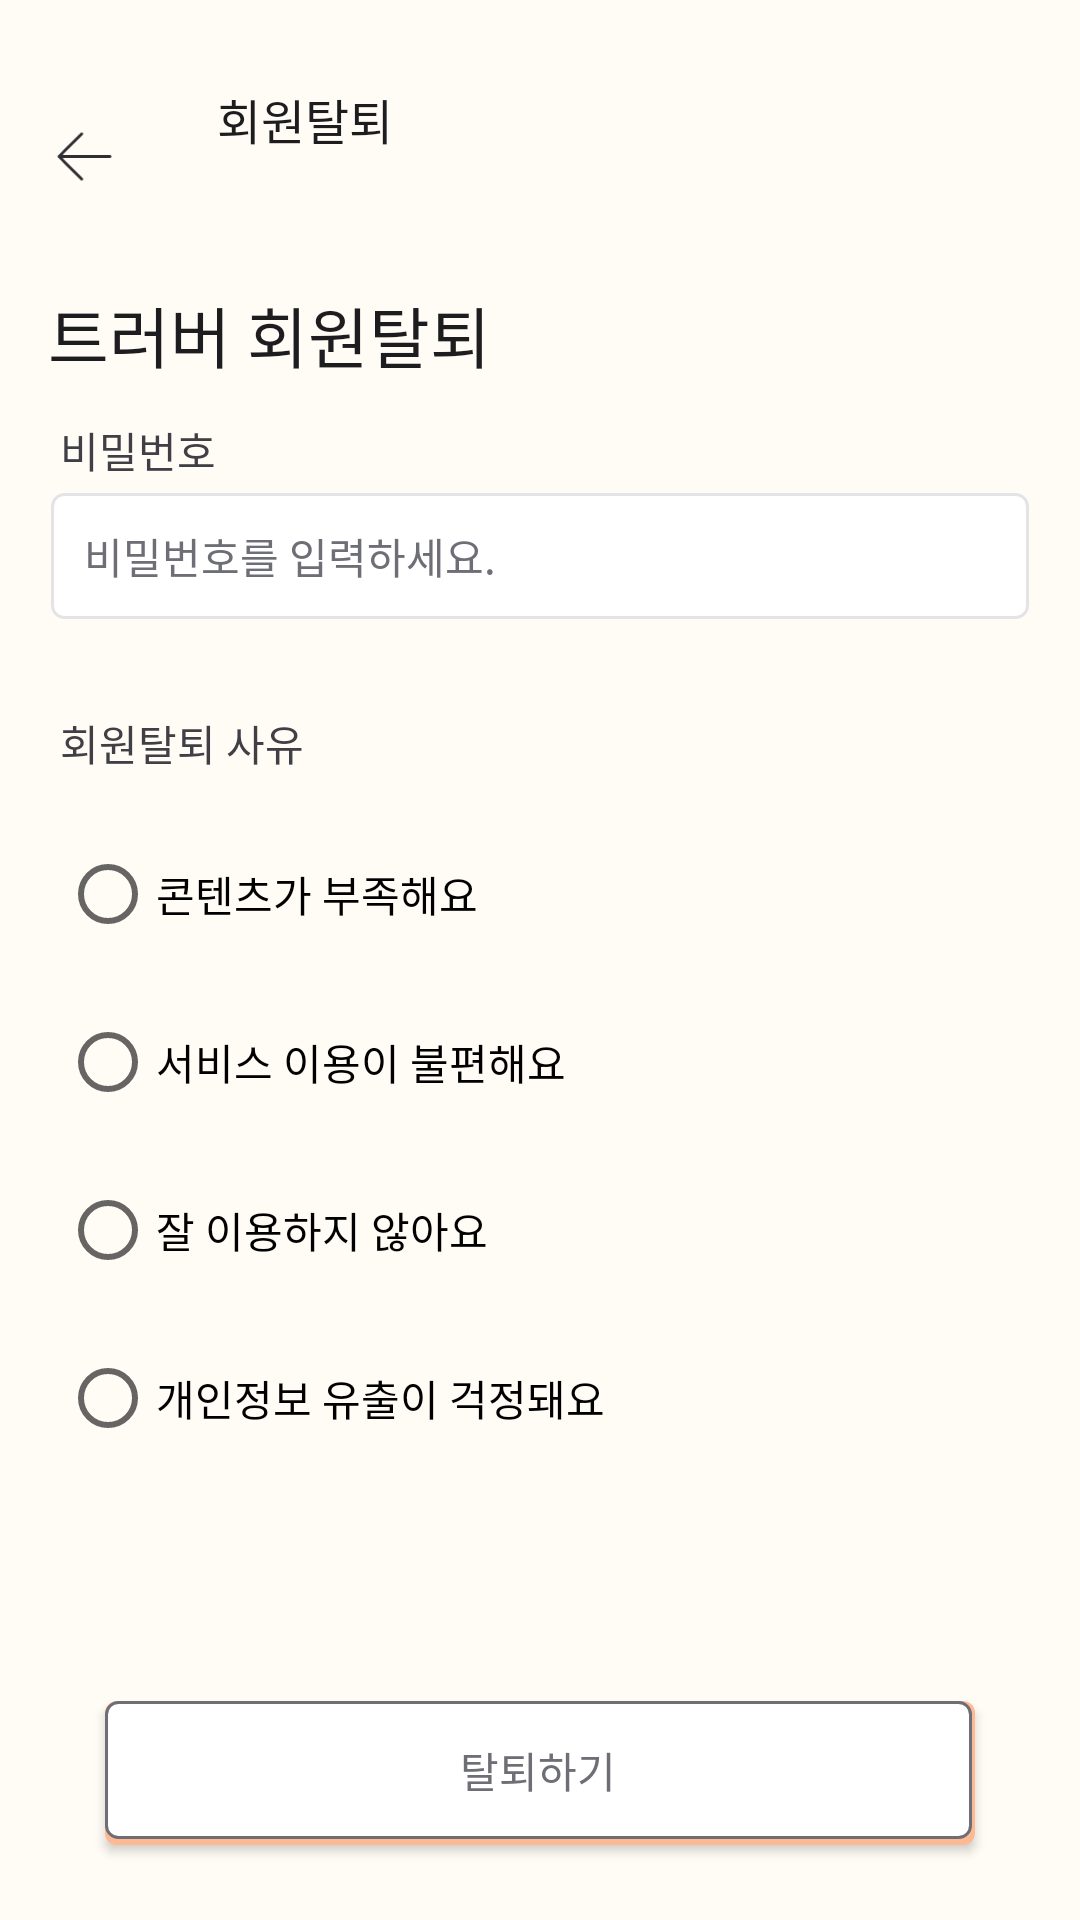

Android layout source for this screen:
<!-- AndroidManifest.xml: application theme AppTheme -->
<!-- res/layout/fragment_my_info_setting_withdrawal.xml -->
<?xml version="1.0" encoding="utf-8"?>
<androidx.constraintlayout.widget.ConstraintLayout xmlns:android="http://schemas.android.com/apk/res/android"
    xmlns:app="http://schemas.android.com/apk/res-auto"
    android:layout_width="match_parent"
    android:layout_height="match_parent"
    xmlns:tools="http://schemas.android.com/tools"
    android:background="@color/tlover_background_color"
    tools:context="com.cookandroid.teamproject1.myInfo.view.fragment.MyInfoSettingWithdrawalFragment">

    <ImageView
        android:id="@+id/setting_withdrawal_back_img"
        android:layout_width="19dp"
        android:layout_height="17dp"
        android:layout_marginLeft="18.5dp"
        android:layout_marginTop="43.5dp"
        android:src="@drawable/ic_back_button"
        app:layout_constraintLeft_toLeftOf="parent"
        app:layout_constraintTop_toTopOf="parent" />

    <TextView
        android:id="@+id/setting_withdrawal_upbar_title"
        android:layout_width="wrap_content"
        android:layout_height="wrap_content"
        android:layout_marginLeft="34.5dp"
        android:layout_marginTop="28dp"
        android:fontFamily="@font/notosans"
        android:text="회원탈퇴"
        android:textColor="#1D1D20"
        android:textSize="16sp"
        app:layout_constraintLeft_toRightOf="@+id/setting_withdrawal_back_img"
        app:layout_constraintTop_toTopOf="parent" />

    <TextView
        android:id="@+id/setting_content_inquire"
        android:layout_width="wrap_content"
        android:layout_height="wrap_content"
        android:layout_marginLeft="16dp"
        android:layout_marginTop="44dp"
        android:fontFamily="@font/notosans"
        android:text="트러버 회원탈퇴"
        android:textSize="22sp"
        android:textColor="#1D1D20"
        app:layout_constraintLeft_toLeftOf="parent"
        app:layout_constraintTop_toBottomOf="@+id/setting_withdrawal_upbar_title" />


    <TextView
        android:id="@+id/setting_content_versinfo"
        android:layout_width="wrap_content"
        android:layout_height="wrap_content"
        android:layout_marginLeft="20dp"
        android:layout_marginTop="12dp"
        android:fontFamily="@font/notosans"
        android:text="비밀번호"
        android:textColor="#3F3F45"
        app:layout_constraintLeft_toLeftOf="parent"
        app:layout_constraintTop_toBottomOf="@+id/setting_content_inquire" />


    <EditText
        android:id="@+id/setting_withdrawal_pw_edit"
        android:layout_width="match_parent"
        android:layout_marginHorizontal="16dp"
        android:layout_height="44dp"
        android:layout_marginTop="3dp"
        android:background="@drawable/phone_requ"
        android:ems="10"
        android:fontFamily="@font/notosans"
        android:hint="비밀번호를 입력하세요."
        android:inputType="textPassword"
        android:paddingVertical="3dp"
        android:paddingLeft="12dp"
        android:textColorHint="@color/join_text_gray_color"
        android:textSize="14sp"
        app:layout_constraintLeft_toLeftOf="parent"
        app:layout_constraintTop_toBottomOf="@+id/setting_content_versinfo" />

    <TextView
        android:id="@+id/setting_withdrawal_reason"
        android:layout_width="wrap_content"
        android:layout_height="wrap_content"
        android:layout_marginLeft="20dp"
        android:layout_marginTop="30dp"
        android:text="회원탈퇴 사유"
        android:fontFamily="@font/notosans"
        android:textColor="#3F3F45"
        app:layout_constraintLeft_toLeftOf="parent"
        app:layout_constraintTop_toBottomOf="@+id/setting_withdrawal_pw_edit" />


        <RadioButton
            android:id="@+id/r_btn1"
            android:text="콘텐츠가 부족해요"
            android:fontFamily="@font/notosans"
            android:layout_width="match_parent"
            android:layout_height="wrap_content"
            android:layout_marginLeft="20dp"
            android:layout_marginTop="24dp"
            app:layout_constraintLeft_toLeftOf="parent"
            app:layout_constraintTop_toBottomOf="@+id/setting_withdrawal_reason"/>
        <RadioButton
            android:id="@+id/r_btn2"
            android:text="서비스 이용이 불편해요"
            android:fontFamily="@font/notosans"
            android:layout_width="match_parent"
            android:layout_height="wrap_content"
            android:layout_marginLeft="20dp"
            android:layout_marginTop="24dp"
            app:layout_constraintLeft_toLeftOf="parent"
            app:layout_constraintTop_toBottomOf="@+id/r_btn1"
            />

        <RadioButton
            android:id="@+id/r_btn3"
            android:text="잘 이용하지 않아요"
            android:layout_width="match_parent"
            android:layout_height="wrap_content"
            android:fontFamily="@font/notosans"
            android:layout_marginLeft="20dp"
            android:layout_marginTop="24dp"
            app:layout_constraintLeft_toLeftOf="parent"
            app:layout_constraintTop_toBottomOf="@+id/r_btn2" />



    <RadioButton
        android:id="@+id/r_btn4"
        android:layout_width="match_parent"
        android:layout_height="wrap_content"
        android:text="개인정보 유출이 걱정돼요"
        android:fontFamily="@font/notosans"
        android:layout_marginLeft="20dp"
        android:layout_marginTop="24dp"
        app:layout_constraintLeft_toLeftOf="parent"
        app:layout_constraintTop_toBottomOf="@+id/r_btn3"/>


    <Button
        android:id="@+id/setting_withdrawal_btn_drawal"
        android:layout_width="match_parent"
        android:layout_height="wrap_content"
        android:layout_marginHorizontal="35dp"
        android:layout_marginLeft="20dp"
        android:layout_marginTop="85dp"
        android:background="@drawable/certification_requ"
        android:fontFamily="@font/notosans"
        android:text="탈퇴하기"
        android:textColor="#6E6E76"
        android:textSize="14sp"
        app:layout_constraintLeft_toLeftOf="parent"
        app:layout_constraintTop_toBottomOf="@+id/r_btn4" />

</androidx.constraintlayout.widget.ConstraintLayout>
<!-- resources referenced by this layout -->
<resources>
  <color name="join_text_gray_color">#6E6E76</color>
  <color name="tlover_background_color">#FFFCF6</color>
  <!-- drawable certification_requ (drawable-v24) -->
  <?xml version="1.0" encoding="utf-8"?>
  <layer-list xmlns:android="http://schemas.android.com/apk/res/android">
      <item>
          <shape>
              <padding android:top="0dp" android:right="1dp" android:bottom="2dp" android:left="0dp" />
          <corners android:radius="4dp"/>
          <solid android:color="#F2FFB890" />
          </shape>
      </item>
  
  
      <item>
          <shape android:shape="rectangle">
              <stroke android:width="1dp" android:color="#6E6E76"/>
              <solid android:color="@color/white"/>
              <corners
                  android:radius="4dp"/>
          </shape>
  
      </item>
  </layer-list>
  <!-- drawable ic_back_button (drawable) -->
  <vector xmlns:android="http://schemas.android.com/apk/res/android"
      android:width="20dp"
      android:height="18dp"
      android:viewportWidth="20"
      android:viewportHeight="18">
    <path
        android:pathData="M9.3535,0.6464C9.5488,0.8417 9.5488,1.1583 9.3535,1.3535L2.2071,8.5H19C19.2761,8.5 19.5,8.7239 19.5,9C19.5,9.2761 19.2761,9.5 19,9.5H2.2071L9.3535,16.6464C9.5488,16.8417 9.5488,17.1583 9.3535,17.3536C9.1583,17.5488 8.8417,17.5488 8.6465,17.3536L0.6464,9.3535C0.4512,9.1583 0.4512,8.8417 0.6464,8.6465L8.6465,0.6464C8.8417,0.4512 9.1583,0.4512 9.3535,0.6464Z"
        android:fillColor="#2E2E33"
        android:fillType="evenOdd"/>
  </vector>
  <!-- drawable phone_requ (drawable-v24) -->
  <?xml version="1.0" encoding="utf-8"?>
  <layer-list xmlns:android="http://schemas.android.com/apk/res/android">
  
      <item>
          <shape android:shape="rectangle">
          </shape>
      </item>
      <item android:top="1dp"
          android:right="1dp"
          android:left="1dp"
          android:bottom="1dp">
          <shape android:shape="rectangle">
              <stroke android:width="1dp" android:color="@color/color_gray_a"/>
          <solid android:color="@color/white"/>
              <corners
                  android:radius="4dp"/>
          </shape>
      </item>
  
  </layer-list>
  <style name="AppTheme" parent="Theme.AppCompat.Light.NoActionBar">
          
          <item name="colorPrimary">@color/white</item>
          <item name="colorPrimaryDark">@color/white</item>
          <item name="colorAccent">@color/colorAccent</item>
      </style>
  <color name="white">#FFFFFFFF</color>
  <color name="color_gray_a">#E4E4E7</color>
  <color name="colorAccent">#D81B60</color>
</resources>
